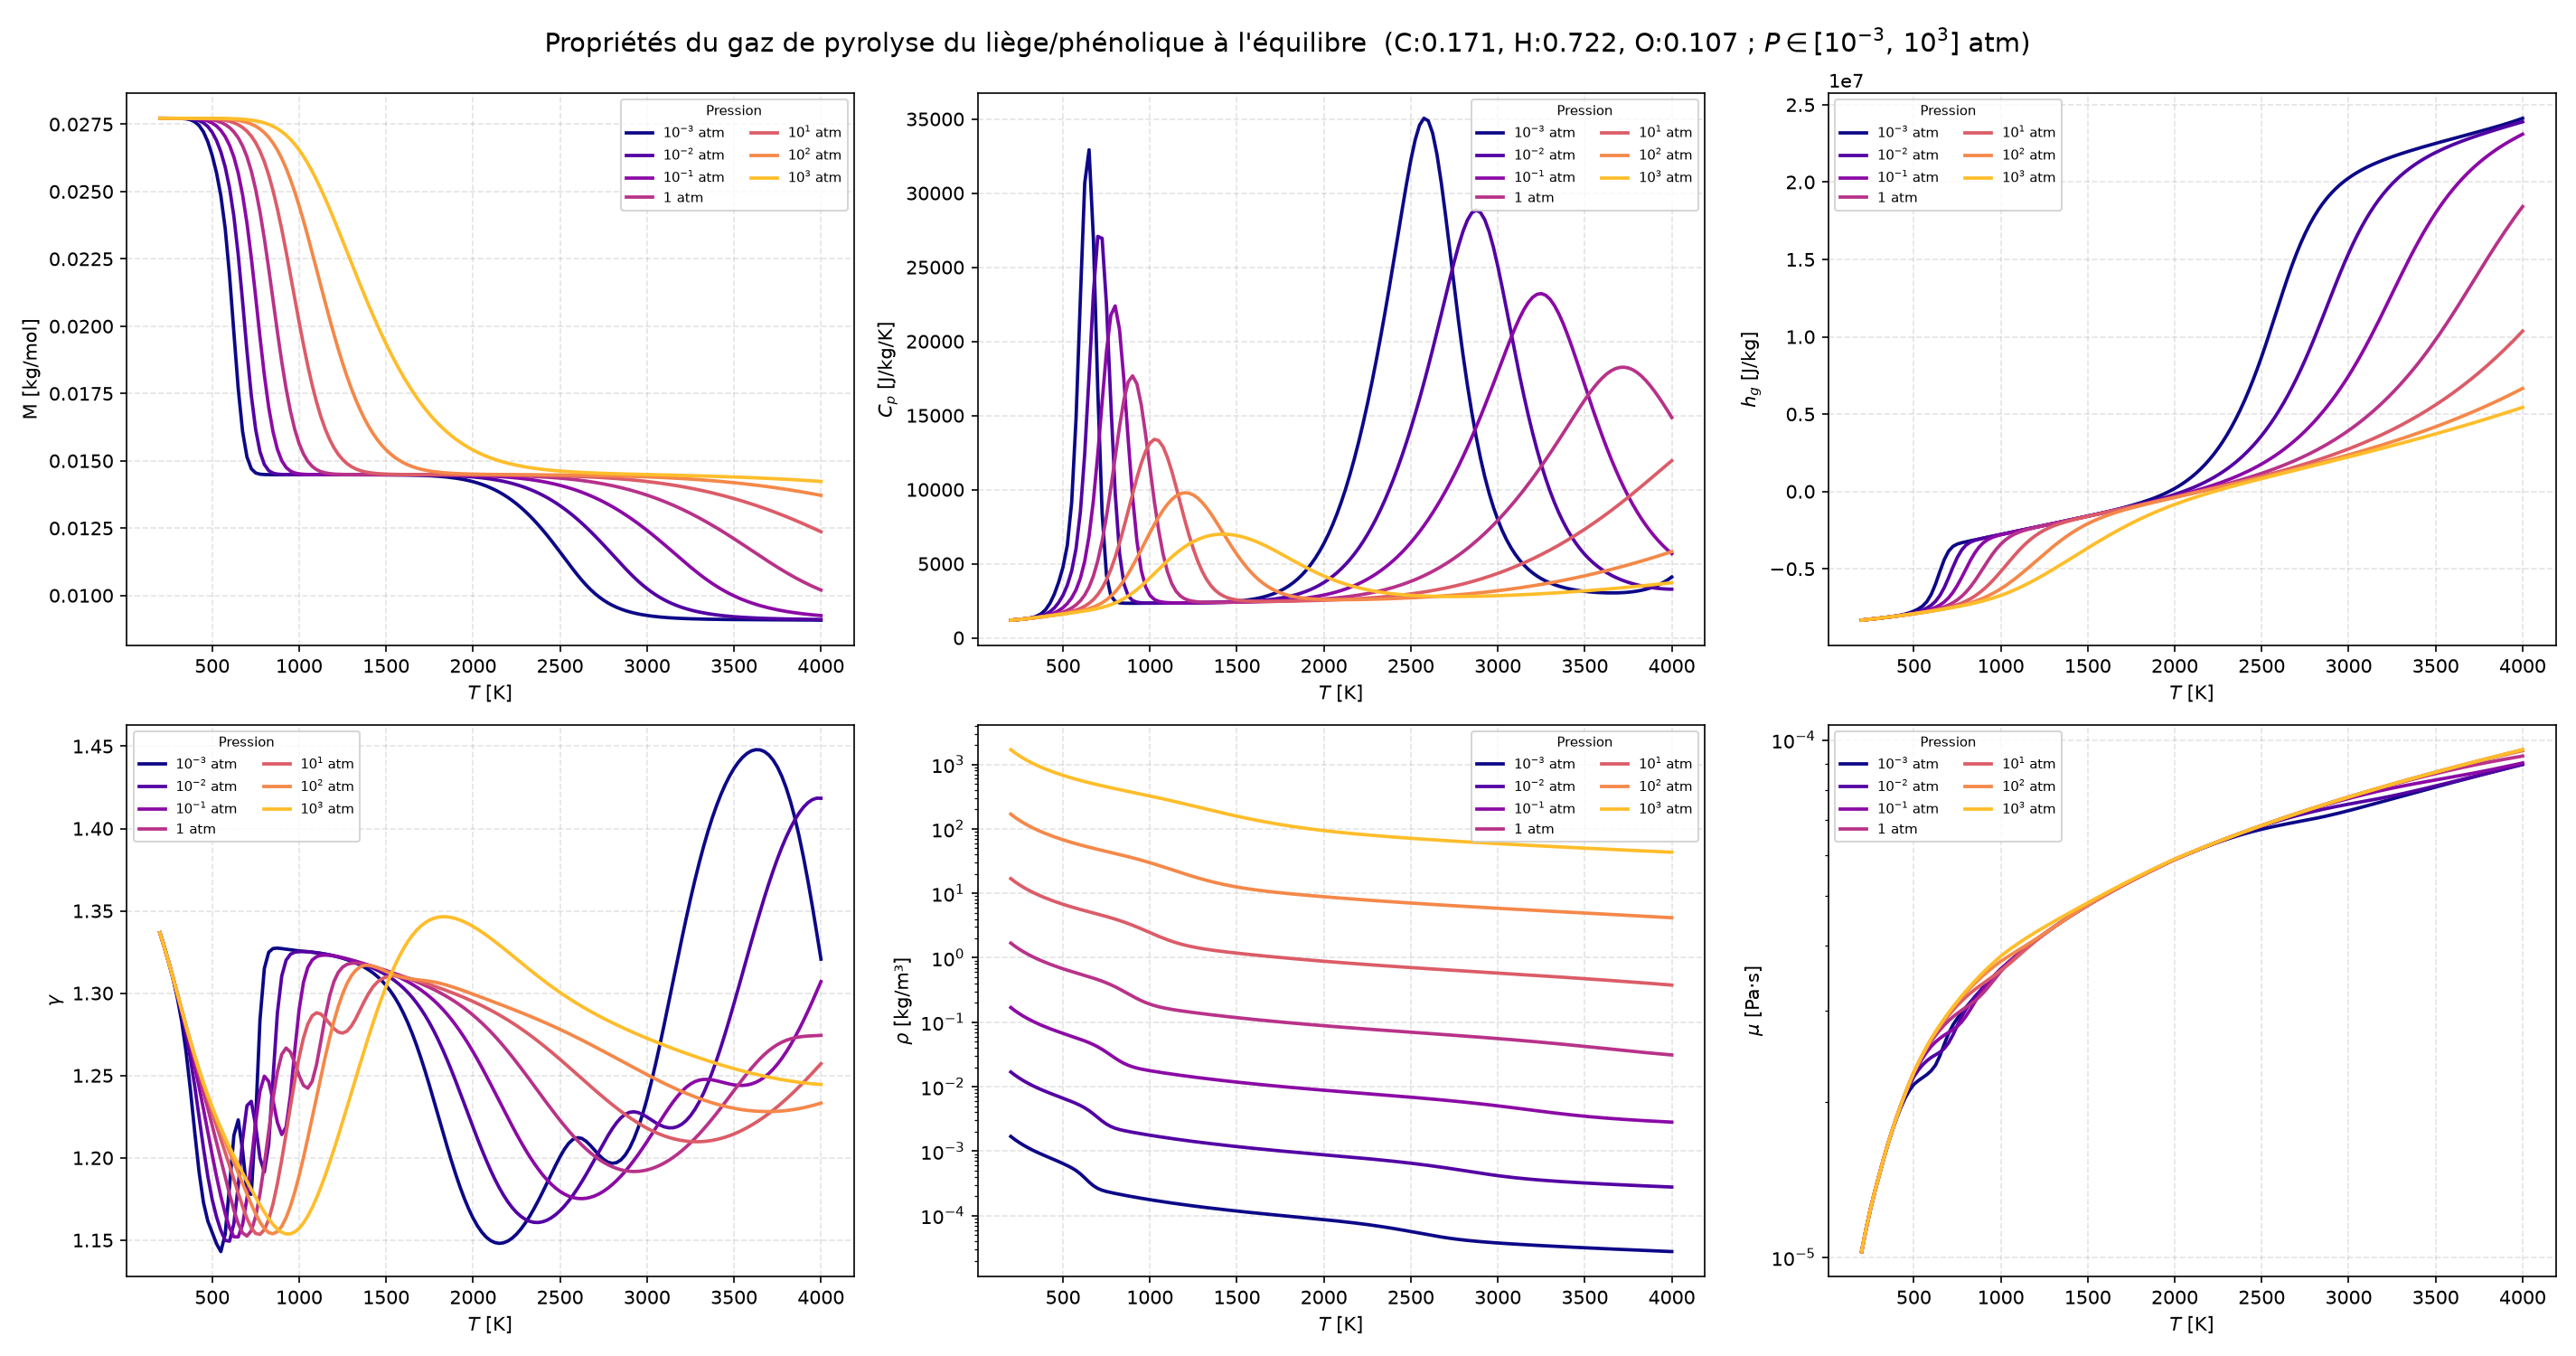

This figure's Python source:
#!/usr/bin/env python
"""
Génère et trace les propriétés du gaz de pyrolyse du bois de chêne à
l'équilibre chimique : enthalpie h_g, masse molaire M, Cp, gamma, masse
volumique rho et viscosité mu, en fonction de la température, pour plusieurs
pressions. Utilise l'outil MutationPP `mppequil` comme moteur de calcul.

h_g est la grandeur qui manque à la table B' pour fermer le bilan d'énergie
de surface (avec h_w) et le terme source de pyrolyse en profondeur (h_g - h_s).

Composition, issue de la fermeture élémentaire bois sec - char
(cf. oak_pyrolysis_data.py), rendement en char 20 % :
    oak_pyro : C:0.221, H:0.536, O:0.243 (fractions molaires élémentaires)

Hypothèse : équilibre chimique du gaz, sans phase condensée. Le mélange
`oak-pyrogas` reprend la liste d'espèces C/H/O de `oak-air` privée de C(gr)
— le gaz de pyrolyse pur, avant qu'il n'atteigne la paroi, n'est ni mélangé à
l'air ni en contact avec le char.

Ce gaz est pauvre en carbone et riche en oxygène (C:0.221, O:0.243) : il est
loin de la limite de dépôt de suie, la convention « sans phase condensée »
ne pose pas de difficulté.

La table est calculée pour une plage de pressions de 0.001 à 1000 atm
(espacement logarithmique, 25 isobares) et une plage de températures de 200 à
4000 K, pas 25 K.

Usage :
    python oak_pyrolysis_gas.py

Prérequis :
    - Le binaire `mppequil` doit être dans le PATH ou dans build/src/apps/
    - Le fichier data/mixtures/oak-pyrogas.xml doit exister
    - matplotlib et numpy installés
"""

import subprocess
import shutil
import sys
import os
import csv
import numpy as np
import matplotlib
matplotlib.use("Agg")
import matplotlib.pyplot as plt

# ---------------------------------------------------------------------------
# Paramètres du calcul
# ---------------------------------------------------------------------------
MPPEQUIL_CMD = "mppequil"
T_RANGE      = "200:25:4000"   # T de 200 à 4000 K, pas de 25 K
MIXTURE      = "oak-pyrogas"
ELEM_COMP    = "oak_pyro"

ONEATM = 101325.0   # Pa

# Pressions : 0.001 -> 1000 atm, espacement logarithmique (25 isobares)
PRESSURES_ATM = np.logspace(-3, 3, 25)

# Grandeurs demandées à mppequil (voir mppequil --help pour la liste complète)
#   0 : Th [K]          5 : Mw [kg/mol]      9 : Cp_eq [J/kg-K]
#   10: H  [J/kg]       18: gam_eq [-]       3 : rho [kg/m3]
#   32: mu [Pa-s]
MPP_INDICES = "0,5,9,10,18,3,32"

# colonnes de sortie, dans l'ordre de MPP_INDICES : (nom, facteur, unité)
QUANTITIES = [
    ("M",     1.0,  "kg/mol"),
    ("Cp",    1.0,  "J/kg-K"),
    ("h",     1.0,  "J/kg"),
    ("gamma", 1.0,  "-"),
    ("rho",   1.0,  "kg/m3"),
    ("mu",    1.0,  "Pa-s"),
]


# ---------------------------------------------------------------------------
# Fonctions utilitaires
# ---------------------------------------------------------------------------

def find_mppequil():
    """Localise le binaire mppequil (PATH ou répertoires build courants)."""
    cmd = shutil.which(MPPEQUIL_CMD)
    if cmd:
        return cmd
    script_dir = os.path.dirname(os.path.abspath(__file__))
    candidates = [
        os.path.join(script_dir, "../build/src/apps/mppequil"),
        os.path.join(script_dir, "../../build/src/apps/mppequil"),
        "build/src/apps/mppequil",
        "../build/src/apps/mppequil",
    ]
    for candidate in candidates:
        if os.path.isfile(candidate):
            return os.path.abspath(candidate)
    return None


def make_env():
    """Environnement d'exécution avec MPP_DATA_DIRECTORY défini."""
    env = os.environ.copy()
    if "MPP_DATA_DIRECTORY" not in env:
        script_dir = os.path.dirname(os.path.abspath(__file__))
        env["MPP_DATA_DIRECTORY"] = os.path.abspath(
            os.path.join(script_dir, "../data"))
    return env


def run_mppequil(mppequil_path, pressure_pa):
    """Exécute mppequil à une pression donnée (Pa) et retourne la sortie texte."""
    cmd = [
        mppequil_path,
        "-T", T_RANGE,
        "-P", str(pressure_pa),
        "-m", MPP_INDICES,
        "--elem-comp", ELEM_COMP,
        MIXTURE,
    ]
    result = subprocess.run(cmd, capture_output=True, text=True, env=make_env())
    if result.returncode != 0:
        print(f"\nERREUR mppequil à P = {pressure_pa:.2f} Pa :")
        print(result.stderr)
        sys.exit(1)
    return result.stdout


def parse_output(output):
    """
    Parse la sortie de mppequil.
    Retourne un ndarray de colonnes [Th, M, Cp, h, gamma, rho, mu] (unités SI).
    """
    lines = [l.strip() for l in output.strip().splitlines() if l.strip()]
    data = []
    for line in lines[1:]:
        try:
            data.append([float(v) for v in line.split()])
        except ValueError:
            continue
    return np.array(data)


# ---------------------------------------------------------------------------
# Visualisation
# ---------------------------------------------------------------------------

# Pressions à tracer : uniquement les puissances de 10
PLOT_PRESSURES_ATM = np.logspace(-3, 3, 7)   # 0.001 ... 1000 atm


def plot_gas_properties(all_data, pressures_atm):
    """
    Trace les six propriétés du gaz de pyrolyse en fonction de T, une
    courbe par puissance de 10 de pression.
    """
    data_map = {P: d for P, d in zip(pressures_atm, all_data)}
    n = len(PLOT_PRESSURES_ATM)
    colors = plt.get_cmap("plasma", n + 1)

    fig, axes = plt.subplots(2, 3, figsize=(19, 10))
    fig.suptitle(
        "Propriétés du gaz de pyrolyse du liège/phénolique à l'équilibre  "
        r"(C:0.171, H:0.722, O:0.107 ; $P \in [10^{-3},\,10^3]$ atm)",
        fontsize=14,
    )
    ylabels = {"M": "M [kg/mol]", "Cp": r"$C_p$ [J/kg/K]",
               "h": r"$h_g$ [J/kg]", "gamma": r"$\gamma$",
               "rho": r"$\rho$ [kg/m³]", "mu": r"$\mu$ [Pa·s]"}

    for ax, (name, fac, unit) in zip(axes.ravel(), QUANTITIES):
        col = 1 + [q[0] for q in QUANTITIES].index(name)
        for idx, P_atm in enumerate(PLOT_PRESSURES_ATM):
            closest = min(pressures_atm,
                          key=lambda p: abs(np.log10(p) - np.log10(P_atm)))
            data = data_map[closest]
            Tw = data[:, 0]
            val = data[:, col] * fac
            exp = int(round(np.log10(P_atm)))
            lbl = rf"$10^{{{exp}}}$ atm" if exp != 0 else "1 atm"
            ax.plot(Tw, val, color=colors(idx), lw=1.8, label=lbl)

        ax.set_xlabel(r"$T$ [K]")
        ax.set_ylabel(ylabels[name])
        ax.grid(True, ls="--", alpha=0.35)
        if name in ("rho", "mu"):
            ax.set_yscale("log")
        ax.legend(fontsize=7, ncol=2, title="Pression", title_fontsize=7)

    plt.tight_layout()
    out_png = "oak_pyrolysis_gas.png"
    plt.savefig(out_png, dpi=150)
    print(f"Figure sauvegardée : {out_png}")
    plt.close()


def plot_enthalpy_focus(all_data, pressures_atm):
    """
    Zoom sur h_g seule : c'est la grandeur qui alimente le bilan d'énergie.
    Gauche : h_g(T) par isobare. Droite : sensibilité à la pression,
    h_g(T, P) - h_g(T, 1 atm).
    """
    data_map = {P: d for P, d in zip(pressures_atm, all_data)}
    colors = plt.get_cmap("plasma", len(PLOT_PRESSURES_ATM) + 1)

    P_ref = min(pressures_atm, key=lambda p: abs(np.log10(p)))
    href = data_map[P_ref][:, 3] * 1e-3          # kJ/kg

    fig, (ax1, ax2) = plt.subplots(1, 2, figsize=(14, 6))
    fig.suptitle(
        r"Enthalpie du gaz de pyrolyse du liège/phénolique à l'équilibre  $h_g(T, P)$",
        fontsize=13)

    for idx, P_atm in enumerate(PLOT_PRESSURES_ATM):
        closest = min(pressures_atm,
                      key=lambda p: abs(np.log10(p) - np.log10(P_atm)))
        data = data_map[closest]
        T = data[:, 0]
        h = data[:, 3] * 1e-3                    # kJ/kg
        exp = int(round(np.log10(P_atm)))
        lbl = rf"$10^{{{exp}}}$ atm" if exp != 0 else "1 atm"
        ax1.plot(T, h, color=colors(idx), lw=1.8, label=lbl)
        ax2.plot(T, h - href, color=colors(idx), lw=1.8, label=lbl)

    ax1.axhline(0.0, color="0.5", lw=0.8)
    ax1.set_xlabel(r"$T$ [K]")
    ax1.set_ylabel(r"$h_g$ [kJ/kg]")
    ax1.set_title(r"$h_g$ par isobare")
    ax1.grid(True, ls="--", alpha=0.35)
    ax1.legend(fontsize=8, ncol=2, title="Pression", title_fontsize=8)

    ax2.axhline(0.0, color="0.5", lw=0.8)
    ax2.set_xlabel(r"$T$ [K]")
    ax2.set_ylabel(r"$h_g(T,P) - h_g(T,\,1\,\mathrm{atm})$ [kJ/kg]")
    ax2.set_title("Sensibilité à la pression (via l'équilibre chimique)")
    ax2.grid(True, ls="--", alpha=0.35)
    ax2.legend(fontsize=8, ncol=2, title="Pression", title_fontsize=8)

    plt.tight_layout()
    out_png = "oak_pyrolysis_gas_enthalpy.png"
    plt.savefig(out_png, dpi=150)
    print(f"Figure sauvegardée : {out_png}")
    plt.close()


# ---------------------------------------------------------------------------
# Point d'entrée
# ---------------------------------------------------------------------------

if __name__ == "__main__":
    # 1. Localiser le binaire
    mppequil_path = find_mppequil()
    if mppequil_path is None:
        print(
            f"Binaire '{MPPEQUIL_CMD}' introuvable.\n"
            "Compilez MutationPP :\n"
            "  cmake -B build -DCMAKE_BUILD_TYPE=Release .\n"
            "  cmake --build build --target mppequil\n"
            "puis ajoutez build/src/apps/ au PATH."
        )
        sys.exit(1)
    print(f"Binaire trouvé : {mppequil_path}\n")

    # 2. Calcul pour chaque pression
    all_data = []
    for P_atm in PRESSURES_ATM:
        P_pa = P_atm * ONEATM
        print(f"  P = {P_atm:8.4g} atm  ({P_pa:12.2f} Pa) ...",
              end=" ", flush=True)
        data = parse_output(run_mppequil(mppequil_path, P_pa))
        all_data.append(data)
        print(f"{len(data)} points")

    # 3. Sauvegarde CSV globale, unites SI : Tw_K, P_bar en premières colonnes
    out_csv = "oak_pyrolysis_gas.csv"
    quantity_cols = [f"{name}[{unit}]" for name, _, unit in QUANTITIES]
    with open(out_csv, "w", newline="") as f:
        writer = csv.writer(f)
        writer.writerow(["Tw_K", "P_bar"] + quantity_cols)
        for P_atm, data in zip(PRESSURES_ATM, all_data):
            P_bar = P_atm * ONEATM / 1.0e5
            for row in data:
                T = row[0]
                vals = [row[1 + i] * fac for i, (_, fac, _) in enumerate(QUANTITIES)]
                writer.writerow(
                    [f"{T:.6g}", f"{P_bar:.6g}"] + [f"{v:.6e}" for v in vals]
                )
    print(f"\nTable complète sauvegardée : {out_csv}")

    # 4. Visualisation
    plot_gas_properties(all_data, PRESSURES_ATM)
    plot_enthalpy_focus(all_data, PRESSURES_ATM)

    print("\nTerminé.")
